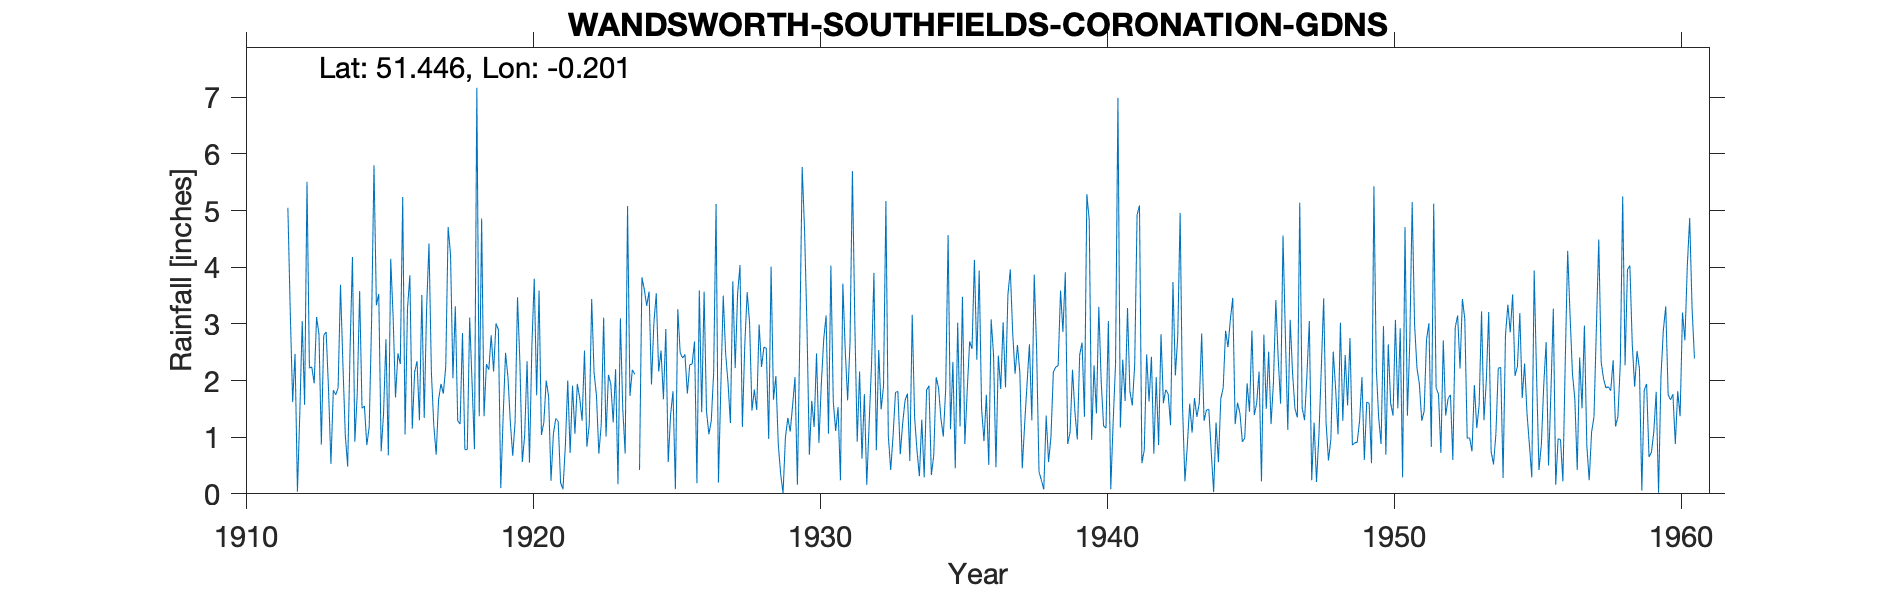

The data file committed next to this chart (first rows):
WANDSWORTH-SOUTHFIELDS-CORONATION-GDNS, , , , , , , , , , , , , , , , , , , , , , , 
Grid ref, TQ251734, Long, -0.2012, Lat, 51.45, Elevation, 37, ft., , , , , , , , , , , , , , , 
Station no, 11, , , , , , , , , , , , , , , , , , , , , , 
, 1910, 1911, 1912, 1913, 1914, 1915, 1916, 1917, 1918, 1919, 1920, 1921, 1922, 1923, 1924, 1925, 1926, 1927, 1928, 1929, 1930, 1931, 1932
January, , , 3.21, 2.82, 0.48, 3.33, 1.05, 1.21, 2.84, 2.8, 2.31, 1.72, 1.94, 1.01, 2.11, 1.67, 2.29, 1.89, 3.03, 0.88, 2.96, 1.11, 1.76
February, , , 1.62, 0.87, 2.55, 3.53, 3.26, 0.69, 0.78, 2.16, 0.56, 0.23, 1.69, 2.1, , 2.91, 2.69, 3.5, 1.47, 0.35, 0.69, 1.53, 0.16
March, , , 2.47, 2.8, 4.18, 0.75, 3.86, 1.66, 0.78, 3.01, 1.04, 1.06, 1.29, 1.94, 0.42, 0.56, 0.19, 2.48, 1.84, 0.01, 1.64, 0.24, 1.25
April, , , 0.04, 2.86, 0.92, 1.42, 1.15, 1.94, 3.11, 2.9, 2.34, 1.33, 2.53, 1.26, 3.82, 1.4, 3.59, 1.96, 1.48, 1, 1.18, 3.71, 2.3
May, , , 1.43, 1.84, 1.77, 2.73, 2.15, 1.77, 1.96, 0.1, 0.55, 1.28, 0.83, 2.2, 3.61, 1.81, 1.44, 1.25, 2.99, 1.34, 2.48, 2.53, 3.9
June, , , 3.05, 0.53, 3.58, 0.68, 2.34, 2.25, 0.79, 1.37, 2.61, 0.2, 1.23, 0.17, 3.32, 0.08, 3.57, 3.75, 2.24, 1.1, 0.9, 1.65, 0.77
July, , , 1.57, 1.83, 1.51, 4.15, 1.3, 4.71, 7.17, 2.49, 3.8, 0.08, 3.44, 3.1, 3.57, 3.26, 1.46, 2.22, 2.59, 1.56, 1.94, 2.67, 2.54
August, , , 5.51, 1.75, 1.55, 3.12, 3.51, 4.22, 1.37, 2.06, 1.74, 0.85, 2.14, 1.5, 1.93, 2.49, 1.05, 3.53, 2.57, 2.06, 2.73, 5.7, 1.49
September, , , 2.22, 1.87, 0.86, 1.7, 1.34, 2.04, 4.86, 1.26, 3.59, 2, 1.74, 0.71, 3.01, 2.4, 1.29, 4.04, 0.97, 0.16, 3.15, 3.04, 1.9
October, , , 2.24, 3.69, 1.18, 2.48, 3.28, 3.31, 1.37, 0.67, 1.04, 0.72, 0.71, 5.08, 3.54, 2.46, 2.15, 1.18, 4.01, 2.75, 1.06, 0.92, 5.17
November, , , 1.95, 2.3, 3.05, 2.29, 4.42, 1.29, 2.29, 1.28, 1.26, 1.91, 1.22, 1.73, 2.16, 1.77, 5.12, 2.62, 1.66, 5.77, 4.03, 2.16, 1.03
December, , 5.05, 3.12, 1.04, 5.8, 5.24, 2.14, 1.23, 2.19, 3.47, 2, 1.06, 3.11, 2.19, 2.53, 2.28, 0.2, 3.56, 2.08, 4.65, 1.63, 0.62, 0.42
Total, , , 28.43, 24.2, 27.43, 31.42, 29.8, 26.32, 29.51, 23.57, 22.84, 12.44, 21.87, 22.99, , 23.09, 25.04, 31.98, 26.93, 21.63, 24.39, 25.88, 22.69
NOTES, , , , , , , , , , , , , , , , , , , , , , , 
NGR is from the 1950s record and is Coro…, , , , , , , , , , , , , , , , , , , , , , , 
Estimated readings for Feb 1924 and asso…, , , , , , , , , , , , , , , , , , , , , , , 
